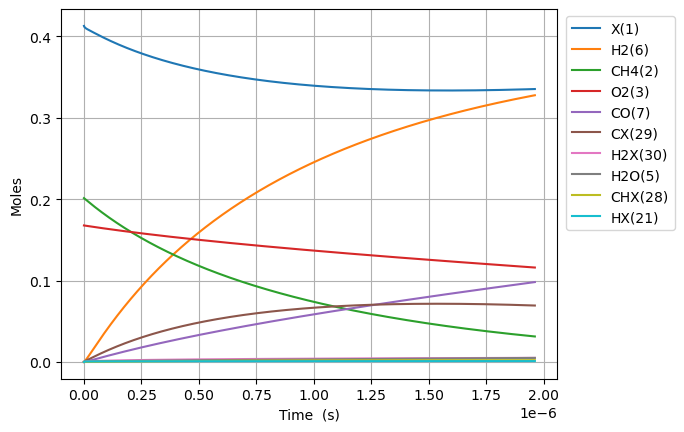

Source data for this figure (header and first rows):
Time (s), Volume (m^3), Ar, Ne, N2, X(1), CH4(2), O2(3), CO2(4), H2O(5), H2(6), CO(7), C2H6(8), CH2O(9), CH3(10), C3H8(11), H(12), C2H5(13), CH3OH(14), HCO(15), CH3CHO(16), OH(17), C2H4(18), CH3OO(20)
0.0, 0.1663, 0.631, 0.0, 0.0, 0.4129, 0.2013, 0.1677, 0.0, 0.0, 0.0, 0.0, 0.0, 0.0, 0.0, 0.0, 0.0, 0.0, 0.0, 0.0, 0.0, 0.0, 0.0, 0.0
1.2505848128171405e-23, 0.1663, 0.631, 0.0, 0.0, 0.4129, 0.2013, 0.1677, -4.334692884587499e-99, 5.857495639213677e-63, 3.361691548623253e-35, 4.9428484390021855e-67, 2.3784426818132512e-48, 1.4170195253270387e-49, 1.8721516851268188e-19, -1.1463386336481455e-98, 1.8721516851258556e-19, 6.809875840947909e-66, 1.8955429753902208e-64, 1.6813995689684703e-69, 4.3260349850526996e-91, 6.043987498112306e-49, 8.355993460208461e-69, 1.6357233613215832e-35
3.5016374758879935e-23, 0.1663, 0.631, 0.0, 0.0, 0.4129, 0.2013, 0.1677, 4.3868224414890904e-97, 1.4744742302448628e-61, 2.03046480575214e-34, 1.105695459670946e-65, 3.5943027437596316e-47, 1.6822856366256953e-48, 5.242024718358284e-19, 2.2130241658648713e-97, 5.242024718352465e-19, 1.92049402916768e-64, 5.959890676324209e-63, 3.761223699744934e-68, 1.785150820279861e-89, 7.175421959267034e-48, 3.148479962053736e-65, 9.879769102367322e-35
8.0037428020297e-23, 0.1663, 0.631, 0.0, 0.0, 0.4129, 0.2013, 0.1677, 9.186680607548526e-95, 3.0584717446619137e-60, 9.775845679150465e-34, 2.1846680473126567e-64, 3.866586885410302e-46, 1.6516781265610014e-47, 1.1981770784833988e-18, 2.336719800200873e-95, 1.1981770784805967e-18, 4.1774940196473867e-63, 1.3296188272538199e-61, 7.431544702267189e-67, 7.061882101081194e-88, 7.044871832388485e-47, 3.0055542559197016e-64, 4.756683534700604e-34
1.700795345431311e-22, 0.1663, 0.631, 0.0, 0.0, 0.4129, 0.2013, 0.1677, 1.476351279052133e-92, 5.561003649754768e-59, 4.26939647769672e-33, 3.887500576446849e-63, 3.5540595025508906e-45, 1.460890797236653e-46, 2.546126291783646e-18, 1.8469822558781833e-93, 2.5461262917714092e-18, 7.744369872035277e-62, 2.4902289147064023e-60, 1.3224038475578369e-65, 2.52033768416823e-86, 6.2311093606039554e-46, 3.098716558991213e-63, 2.0773686688550987e-33
3.501637475887993e-22, 0.1663, 0.631, 0.0, 0.0, 0.4129, 0.2013, 0.1677, 2.1107593461123016e-90, 9.475982326433832e-58, 1.782412248930416e-32, 6.556839658696287e-62, 3.0405727297371465e-44, 1.2279670746248456e-45, 5.242024718404569e-18, 1.3090756130788844e-91, 5.242024718353484e-18, 1.3310593113135225e-60, 4.301251183873277e-59, 2.2304279631643266e-64, 8.515665752452249e-85, 5.237622879314271e-45, 4.76656027854285e-62, 8.672605261517222e-33
7.103321736801358e-22, 0.1663, 0.631, 0.0, 0.0, 0.4129, 0.2013, 0.1677, 2.853212943253891e-88, 1.564240129375547e-56, 7.281925729378105e-32, 1.0769634502018144e-60, 2.514004330886022e-43, 1.0067621464718503e-44, 1.0633821571728135e-17, 8.809478752180759e-90, 1.0633821571519428e-17, 2.206133192408882e-59, 7.14659320554617e-58, 3.6634865570863783e-63, 2.799774017956111e-83, 4.29411969542579e-44, 1.1384966037062794e-60, 3.543042229379361e-32
1.4306690258628086e-21, 0.1663, 0.631, 0.0, 0.0, 0.4129, 0.2013, 0.1677, 3.752358423588186e-86, 2.5419841288499774e-55, 2.9436245013242154e-31, 1.7458060016498358e-59, 2.0443465687553115e-42, 8.153029759085048e-44, 2.1417415278702128e-17, 5.780221227959386e-88, 2.1417415277858503e-17, 3.5921159984134764e-58, 1.1650750739253211e-56, 5.938675836447831e-62, 9.081061089067022e-82, 3.4774894864116344e-43, 3.375488024899444e-59, 1.432154317412265e-31
2.8713427302281544e-21, 0.1663, 0.631, 0.0, 0.0, 0.4129, 0.2013, 0.1677, 4.868261002673593e-84, 4.0988298149855584e-54, 1.1837420655648144e-30, 2.8115726698918975e-58, 1.6488395666693705e-41, 6.5622819363266185e-43, 4.298460269395759e-17, 3.7454973282335094e-86, 4.2984602690565395e-17, 5.797689694976125e-57, 1.8815993910947058e-55, 9.564074508818829e-61, 2.925624210044134e-80, 2.7989861128256603e-42, 1.0654358100846925e-57, 5.758629521281856e-31
5.752690138958846e-21, 0.1663, 0.631, 0.0, 0.0, 0.4129, 0.2013, 0.1677, 6.273480244637684e-82, 6.583570511368092e-53, 4.748326510129154e-30, 4.513215824655512e-57, 1.3244376035585158e-40, 5.2658409072808365e-42, 8.611897752969838e-17, 2.411995422792561e-84, 8.611897751609419e-17, 9.316731668413715e-56, 3.024616178301921e-54, 1.535252241081925e-59, 9.393818889999552e-79, 2.2460101448080949e-41, 3.408333981493692e-56, 2.3094679985550576e-30
1.1515384956420229e-20, 0.1663, 0.631, 0.0, 0.0, 0.4129, 0.2013, 0.1677, 8.05711704216133e-80, 1.0554115108526446e-51, 1.9026014611299433e-29, 7.232974271219923e-56, 1.0617006651176608e-39, 4.2191174410641463e-41, 1.723877272220994e-16, 1.5484549710366072e-82, 1.723877271676117e-16, 1.4939187123577225e-54, 4.850661417363467e-53, 2.460427418496858e-58, 3.01124621326842e-77, 1.7995413730077515e-40, 1.0922965661739356e-54, 9.249918111497266e-30
2.3040774591342996e-20, 0.1663, 0.631, 0.0, 0.0, 0.4129, 0.2013, 0.1677, 1.033047016850956e-77, 1.690292687987768e-50, 7.621721451672237e-29, 1.1582377952588087e-54, 8.502215986105866e-39, 3.3779181953665495e-40, 3.449252266905794e-16, 9.925428613290858e-81, 3.4492522647248647e-16, 2.3928661949507224e-53, 7.770091385510075e-52, 3.939955987405578e-57, 9.645135429552638e-76, 1.4407274588998384e-39, 3.499395884513746e-53, 3.7023778397548735e-29
4.609155386118853e-20, 0.1663, 0.631, 0.0, 0.0, 0.4129, 0.2013, 0.1677, 1.323413506332146e-75, 2.7057770776627637e-49, 3.054768839306267e-28, 1.853997275972749e-53, 6.805218610774816e-38, 2.7034553519218194e-39, 6.90000225962251e-16, 6.357179995895872e-79, 6.900002250895952e-16, 3.8306640307716284e-52, 1.2439380196536095e-50, 6.30670808173567e-56, 3.088406998151819e-74, 1.1530200933855953e-38, 1.1205692266172159e-51, 1.4814333904882548e-28
9.219311240087959e-20, 0.1663, 0.631, 0.0, 0.0, 0.4129, 0.2013, 0.1677, 1.6946850125443187e-73, 4.3302925703628433e-48, 1.2261770987211683e-27, 2.9671993145603685e-52, 5.4455533500995996e-37, 2.1633257432406082e-38, 1.3801502258444404e-15, 4.07016557942477e-77, 1.3801502223532495e-15, 6.130725195085856e-51, 1.990880619048349e-49, 1.0093466733724581e-54, 9.889241044901231e-73, 9.225916745006417e-38, 3.587132951787337e-50, 5.9266981937611875e-28
1.8439622948026172e-19, 0.1663, 0.631, 0.0, 0.0, 0.4129, 0.2013, 0.1677, 2.1696622322446575e-71, 6.92931377663368e-47, 4.937675400089363e-27, 4.748642197866403e-51, 4.356993805689089e-36, 1.7310660858270417e-37, 2.7604502309642046e-15, 2.605408421745429e-75, 2.7604502169983043e-15, 9.810489984677426e-50, 3.185875711471948e-48, 1.6153367586842926e-53, 3.167617387362218e-71, 7.381440859785838e-37, 1.1480992471265782e-48, 2.3708722057940206e-27
3.6880246363902596e-19, 0.1663, 0.631, 0.0, 0.0, 0.4129, 0.2013, 0.1677, 2.7774840801282317e-69, 1.1087598288672153e-45, 2.0012058233875787e-26, 7.600263385853573e-50, 3.485814986152961e-35, 1.3853044907676938e-36, 5.521050262625268e-15, 1.667621956070272e-73, 5.5210502067594e-15, 1.5697845505604298e-48, 5.097783554039428e-47, 2.585367227637988e-52, 1.0154372161092688e-69, 5.905443672140925e-36, 3.674267034819386e-47, 9.483874598997936e-27
7.376149319565545e-19, 0.1663, 0.631, 0.0, 0.0, 0.4129, 0.2013, 0.1677, 3.555429552504581e-67, 1.7740777213428173e-44, 8.213432360516858e-26, 1.2167290869655193e-48, 2.788739132881861e-34, 1.1088873162973793e-35, 1.1042250411633508e-14, 1.067329133542536e-71, 1.1042250188165534e-14, 2.5117394755481315e-47, 8.15678846025903e-46, 4.1389230638580904e-51, 3.2606696605814468e-68, 4.724484109288364e-35, 1.175819800905474e-45, 3.7936269205396953e-26
1.4752398685916114e-18, 0.1663, 0.631, 0.0, 0.0, 0.4129, 0.2013, 0.1677, 4.551231148418739e-65, 2.83859426868032e-43, 3.4521644044105757e-25, 1.94889180990201e-47, 2.231024827830071e-33, 8.881082582890203e-35, 2.208465105239423e-14, 6.831066135369782e-70, 2.208465015851359e-14, 4.0188481792838336e-46, 1.3051220154062986e-44, 6.629498131243401e-50, 1.0505969496031176e-66, 3.7796593992153875e-34, 4.3591796258694183e-44, 1.5174661240630932e-25
2.9504897418617255e-18, 0.1663, 0.631, 0.0, 0.0, 0.4129, 0.2013, 0.1677, 5.826066599192179e-63, 4.5418713895892945e-42, 1.5142789019707805e-24, 3.124976274001506e-46, 1.7848311324292502e-32, 7.120714228771039e-34, 4.416945370489087e-14, 4.371928498771138e-68, 4.416945012935289e-14, 6.430201618792217e-45, 2.0882533143303356e-43, 1.0630102890055384e-48, 3.407946288871445e-65, 3.023789080105299e-33, 1.4009023586438747e-42, 6.069894724257803e-25
5.900989488401954e-18, 0.1663, 0.631, 0.0, 0.0, 0.4129, 0.2013, 0.1677, 7.458474639633651e-61, 7.267297764865746e-41, 7.124366768629862e-24, 5.0215628812785815e-45, 1.4278659923614098e-31, 5.721877572618257e-33, 8.833906449377088e-14, 2.798042725327478e-66, 8.833905019160472e-14, 1.0288334269437766e-43, 3.341345748884909e-42, 1.708130083356827e-47, 1.1201648856563179e-63, 2.419108259482228e-32, 4.483413406520706e-41, 2.4279635482566954e-24
8.851489234942182e-18, 0.1663, 0.631, 0.0, 0.0, 0.4129, 0.2013, 0.1677, 4.936486902539277e-60, 2.7169604664447362e-40, 1.6706774913046962e-23, 1.8526471748499192e-44, 4.238974232127408e-31, 1.6409213750524197e-32, 1.3250868076652326e-13, 1.588645838986577e-65, 1.3250865037442975e-13, 3.8922840532345496e-43, 1.2739141674359237e-41, 6.3018593873619975e-47, 5.174809651955986e-63, 6.917272008368954e-32, 1.9820693192849167e-40, 5.159425641200515e-24
1.180198898148241e-17, 0.1663, 0.631, 0.0, 0.0, 0.4129, 0.2013, 0.1677, 2.229071820057746e-59, 7.078685410389167e-40, 3.0961847655315326e-23, 4.710518823712912e-44, 9.23648962843835e-31, 3.47238878974816e-32, 1.7667830252313418e-13, 6.109608262992627e-65, 1.766782506778289e-13, 1.0131584037186976e-42, 3.427636406497371e-41, 1.6022748585933687e-46, 1.567668903031865e-62, 1.4590797221881557e-31, 6.77320951737803e-40, 8.801375412578013e-24
1.7702988474562868e-17, 0.1663, 0.631, 0.0, 0.0, 0.4129, 0.2013, 0.1677, 2.577607549967933e-58, 2.6547776062021976e-39, 7.261089758593243e-23, 1.6563651792660167e-43, 2.681059019770682e-30, 9.552314624050705e-32, 2.650175589065929e-13, 4.649884539688844e-64, 2.650174515676094e-13, 3.718139120685121e-42, 1.386438040861727e-40, 5.63381625424799e-46, 7.198514123388651e-62, 3.985330222800329e-31, 4.164572176059501e-39, 1.8222132741874905e-23
2.3603987967643324e-17, 0.1663, 0.631, 0.0, 0.0, 0.4129, 0.2013, 0.1677, 1.1598379555154878e-57, 6.911782622318652e-39, 1.3726064131263903e-22, 4.158810895686713e-43, 5.8631559944632204e-30, 2.0115988051624053e-31, 3.533568354560383e-13, 1.7557927794962692e-63, 3.5335665290078776e-13, 9.641391646536681e-42, 3.755624030799019e-40, 1.414470411957016e-45, 2.1638998207419587e-61, 8.338899217134013e-31, 1.3980400400994743e-38, 3.099107518308533e-23
2.950498746072378e-17, 0.1663, 0.631, 0.0, 0.0, 0.4129, 0.2013, 0.1677, 4.131629539618408e-57, 1.5112381129722615e-38, 2.3123490662744932e-22, 8.867564421215906e-43, 1.100004311228076e-29, 3.6862536337054038e-31, 4.4169613361180377e-13, 5.370606168290271e-63, 4.4169585470903816e-13, 2.1080628982228475e-41, 8.437242234254725e-40, 3.0158012556845513e-45, 5.430272638469899e-61, 1.5181130190184644e-30, 3.778125641978416e-38, 4.7347356551842896e-23
4.1306986446884694e-17, 0.1663, 0.631, 0.0, 0.0, 0.4129, 0.2013, 0.1677, 5.929487551684165e-56, 5.709936681532581e-38, 5.40719788568991e-22, 3.299136714275774e-42, 3.009786788057924e-29, 9.890816813975612e-31, 6.183747960988401e-13, 4.752655168566668e-62, 6.183742597806171e-13, 8.108486073629596e-41, 3.2722776464301275e-39, 1.1217053837869508e-44, 3.1196553684265224e-60, 4.0086134433772395e-30, 2.1183324433731065e-37, 9.104725651347003e-23
6.491098441920652e-17, 0.1663, 0.631, 0.0, 0.0, 0.4129, 0.2013, 0.1677, 1.8741071592147062e-54, 3.650162161462817e-37, 1.8237676442397862e-21, 2.162744541723288e-41, 1.1953100208830082e-28, 3.951607028400073e-30, 9.717323841523444e-13, 9.007200860881041e-61, 9.717310757086058e-13, 5.352211917995866e-40, 2.1051891995887871e-38, 7.34627521531156e-44, 4.021159386827434e-59, 1.5503703325808695e-29, 2.2100180808617776e-36, 2.221275182496384e-22
8.851498239152834e-17, 0.1663, 0.631, 0.0, 0.0, 0.4129, 0.2013, 0.1677, 1.1982057195559572e-53, 1.1978736391920533e-36, 4.2387606129489934e-21, 7.204885721241353e-41, 2.992578958560164e-28, 1.0067480223672182e-29, 1.325090323275068e-12, 4.776275234329352e-60, 1.325087899356492e-12, 1.76473510185999e-39, 6.948689733428495e-38, 2.4452470749865013e-43, 1.8532455275474865e-58, 3.848230261689392e-29, 9.526939300515475e-36, 4.114983513030893e-22
1.35722978336172e-16, 0.1663, 0.631, 0.0, 0.0, 0.4129, 0.2013, 0.1677, 3.081215252728993e-52, 6.856252658851722e-36, 1.4305837494652758e-20, 4.3745750275283855e-40, 1.0938867212495471e-27, 3.875569939241729e-29, 2.03180725437369e-12, 7.339682467667838e-59, 2.0318015698061632e-12, 1.020783293606334e-38, 3.974644670712752e-37, 1.4795855607752906e-42, 2.2548693703595494e-57, 1.3982039690704497e-28, 8.578424694903086e-35, 9.650581397644401e-22
2.301389702254593e-16, 0.1663, 0.631, 0.0, 0.0, 0.4129, 0.2013, 0.1677, 1.6055668243565486e-50, 6.091977834290184e-35, 6.726059634171089e-20, 4.435252238134359e-39, 5.483454565497688e-27, 2.1641929020064417e-28, 3.4452453276740376e-12, 2.1456943571422937e-57, 3.445229003327204e-12, 9.219782287020313e-38, 3.496076635801946e-36, 1.4831200662185471e-41, 5.791282641085396e-56, 6.99277639744323e-28, 1.3152811765615758e-33, 2.7714327477157393e-21
3.2455496211474662e-16, 0.1663, 0.631, 0.0, 0.0, 0.4129, 0.2013, 0.1677, 1.1556817273697832e-49, 2.234271825504673e-34, 1.796630057230336e-19, 1.7384787866727838e-38, 1.5007132613671222e-26, 6.420779125669496e-28, 4.858689015392009e-12, 1.2700827506015356e-56, 4.858656560352409e-12, 3.3579223250587497e-37, 1.2899584536625218e-35, 5.762828840021028e-41, 3.33059965857952e-55, 1.9135222821900175e-27, 6.490930592899314e-33, 5.510128088968577e-21
5.133869458933213e-16, 0.1663, 0.631, 0.0, 0.0, 0.4129, 0.2013, 0.1677, 3.755721285994928e-48, 1.4466544398024394e-33, 7.005749452733034e-19, 1.3733432279591648e-37, 5.997534051828245e-26, 3.043452105017031e-27, 7.685593231581713e-12, 2.3284510044878098e-55, 7.685512044988622e-12, 2.172901878928486e-36, 8.347291970727406e-35, 4.398713258516149e-40, 6.354036413924119e-54, 7.656252812381929e-27, 6.822131933697591e-32, 1.3784403074496155e-20
6.833357312940384e-16, 0.1663, 0.631, 0.0, 0.0, 0.4129, 0.2013, 0.1677, 2.1005882167796559e-47, 4.2514518832808684e-33, 1.5994105839847622e-18, 4.468552373376766e-37, 1.3825817787567832e-25, 7.826680373186656e-27, 1.0229826222747946e-11, 1.058651742230989e-54, 1.0229682403688856e-11, 6.332618971815021e-36, 2.4675658202169266e-34, 1.4001992760625031e-39, 2.9794770318601576e-53, 1.7668035807355746e-26, 2.557737801605872e-31, 2.4419654021544406e-20
8.532845166947555e-16, 0.1663, 0.631, 0.0, 0.0, 0.4129, 0.2013, 0.1677, 8.023256201275069e-47, 9.949524816100763e-33, 3.0496379508908135e-18, 1.1589964212024945e-36, 2.6523718435033855e-25, 1.6606796042770817e-26, 1.2774077397243007e-11, 3.470190093337242e-54, 1.277385316277143e-11, 1.4709992083137226e-35, 5.803306374196913e-34, 3.54460901087372e-39, 1.0160955490066851e-52, 3.3933688896342194e-26, 7.353471565897116e-31, 3.80754256977705e-20
1.0232333020954728e-15, 0.1663, 0.631, 0.0, 0.0, 0.4129, 0.2013, 0.1677, 2.52872526571454e-46, 1.9995031684035825e-32, 5.178080041564557e-18, 2.560702526236495e-36, 4.522568759465053e-25, 3.1017279876024916e-26, 1.531834675250156e-11, 9.433070442394433e-54, 1.5318024322318537e-11, 2.935242177111615e-35, 1.1716340350435337e-33, 7.642022669722673e-39, 2.8885510783677163e-52, 5.792816271457465e-26, 1.751965219624859e-30, 5.47516559444616e-20
1.19318208749619e-15, 0.1663, 0.631, 0.0, 0.0, 0.4129, 0.2013, 0.1677, 6.858340659137333e-46, 3.621022506489125e-32, 8.116788007717746e-18, 5.0755936456042824e-36, 7.111365488020753e-25, 5.30236925382357e-26, 1.7862634285852076e-11, 2.2276911199759625e-53, 1.786219588241595e-11, 5.28249365505417e-35, 2.1299920717546886e-33, 1.4773778188565666e-38, 7.148023078278802e-52, 9.119582941266538e-26, 3.6693457968088605e-30, 7.444828027890077e-20
1.5330796582976243e-15, 0.1663, 0.631, 0.0, 0.0, 0.4129, 0.2013, 0.1677, 3.725270454692957e-45, 9.548977819398619e-32, 1.6898126156547414e-17, 1.5861710342368464e-35, 1.4868577803766368e-24, 1.2848619501221594e-25, 2.295126387724918e-11, 9.309319976177021e-53, 2.2950540204569854e-11, 1.3778415483097673e-34, 5.653137530803852e-33, 4.383886555756977e-38, 3.3066615484058655e-51, 1.9113216065929742e-25, 1.2317065699340051e-29, 1.2290248053417976e-19
1.8729772290990585e-15, 0.1663, 0.631, 0.0, 0.0, 0.4129, 0.2013, 0.1677, 1.366770755890214e-44, 2.0815976504921e-31, 3.0446717914190685e-17, 4.0150936677129557e-35, 2.6867731170428588e-24, 2.638002426316372e-25, 2.8039966150098585e-11, 2.8650628957293897e-52, 2.8038886129919786e-11, 2.9769984932156503e-34, 1.238247790017403e-32, 1.057474554851002e-37, 1.101252772641767e-50, 3.4621853722938116e-25, 3.239227664176434e-29, 1.8343751260160794e-19
2.212874799900493e-15, 0.1663, 0.631, 0.0, 0.0, 0.4129, 0.2013, 0.1677, 4.078709062367492e-44, 4.009514492620118e-31, 4.987209896568305e-17, 8.891678675757454e-35, 4.410433531256834e-24, 4.852471693800911e-25, 3.312874108188399e-11, 7.37750100962254e-52, 3.312723365919155e-11, 5.693840193457695e-34, 2.393018162123657e-32, 2.2339288395424643e-37, 3.054574490816156e-50, 5.697559378674061e-25, 7.295261203392542e-29, 2.5605283420368935e-19
2.5527723707019275e-15, 0.1663, 0.631, 0.0, 0.0, 0.4129, 0.2013, 0.1677, 1.0692791859023724e-43, 7.0681929716451605e-31, 7.626144766816312e-17, 1.7929961497036285e-34, 6.755532337757179e-24, 8.241030756571032e-25, 3.821758865049632e-11, 1.6863459529199052e-51, 3.8215582793099286e-11, 9.97986369117822e-34, 4.2279531854861584e-32, 4.295072841173736e-37, 7.525577795216939e-50, 8.749817261329632e-25, 1.473013561135853e-28, 3.4074791281891776e-19
2.892669941503362e-15, 0.1663, 0.631, 0.0, 0.0, 0.4129, 0.2013, 0.1677, 2.53537761489103e-43, 1.1645930485192384e-30, 1.10668600050456e-16, 3.364458100149381e-34, 9.816911373734373e-24, 1.3162308500669307e-24, 4.330650883445777e-11, 3.5175481712525685e-51, 4.33039335323381e-11, 1.636250225981666e-33, 6.976718269329867e-32, 7.680442033219762e-37, 1.6915813561923761e-49, 1.2749403998942329e-24, 2.7365158138301052e-28, 4.375222309476993e-19
3.2325675123047964e-15, 0.1663, 0.631, 0.0, 0.0, 0.4129, 0.2013, 0.1677, 5.565524469908867e-43, 1.819180422844219e-30, 1.5413138214943593e-16, 5.963716923946118e-34, 1.368810368269324e-23, 2.002204317867035e-24, 4.839550161257272e-11, 6.825603616353752e-51, 4.83922858775952e-11, 2.544465888983594e-33, 1.0909922981354807e-31, 1.296352040041263e-36, 3.541739434836538e-49, 1.7826909474622447e-24, 4.76096069935358e-28, 5.463752776347531e-19
3.572465083106231e-15, 0.1663, 0.631, 0.0, 0.0, 0.4129, 0.2013, 0.1677, 1.1319808166170757e-42, 2.72078910024514e-30, 2.0769126413899342e-16, 1.0062656927179453e-33, 1.8463068424404734e-23, 2.9266716090220487e-24, 5.348456696353832e-11, 1.2425973601628278e-50, 5.3480639829562214e-11, 3.7893584939933996e-33, 1.6330527788026167e-31, 2.084298770355986e-36, 6.926509144730756e-49, 2.4115066227616627e-24, 7.843682340674402e-28, 6.673065391384275e-19
3.912362653907665e-15, 0.1663, 0.631, 0.0, 0.0, 0.4129, 0.2013, 0.1677, 2.1529370056070478e-42, 3.9251429347075606e-30, 2.724002087264104e-16, 1.626882178499923e-33, 2.423680504943852e-23, 4.138425177508541e-24, 5.857370486580607e-11, 2.141301015653539e-50, 5.856899538893962e-11, 5.444256550018355e-33, 2.357513238736221e-31, 3.215577769679664e-36, 1.2751591499989076e-48, 3.1749623515196216e-24, 1.2345419913419293e-27, 8.00315495639023e-19
4.592157795510534e-15, 0.1663, 0.631, 0.0, 0.0, 0.4129, 0.2013, 0.1677, 6.747293900954055e-42, 7.49898321552473e-30, 4.394447244799891e-16, 3.844147432554615e-33, 3.915869212441101e-23, 7.643491915838708e-24, 6.87521982384183e-11, 5.606645062347843e-50, 6.874571133272193e-11, 1.0317306604948648e-32, 4.508975015336174e-31, 6.935232836696113e-36, 3.782393784044045e-48, 5.160923730252783e-24, 2.7467136566066765e-27, 1.1025644222172763e-18
5.203973422953116e-15, 0.1663, 0.631, 0.0, 0.0, 0.4129, 0.2013, 0.1677, 1.6376008781850288e-41, 1.2444428825605514e-29, 6.384018864482866e-16, 7.585134810816999e-33, 5.695382665736342e-23, 1.236665389501691e-23, 7.791309018355995e-11, 1.1867616472412221e-49, 7.790476118650432e-11, 1.6997706058015475e-32, 7.488820673316592e-31, 1.2668686514843988e-35, 8.832108591362663e-48, 7.548768822644156e-24, 5.123770824603278e-27, 1.4158889667846153e-18
5.815789050395698e-15, 0.1663, 0.631, 0.0, 0.0, 0.4129, 0.2013, 0.1677, 3.5958414821749646e-41, 1.9538683065567423e-29, 8.896999111980303e-16, 1.3960518685400698e-32, 7.945521502050863e-23, 1.899272146930043e-23, 8.707421686085764e-11, 2.3094110917713023e-49, 8.706381625920927e-11, 2.649331974346147e-32, 1.176706058145977e-30, 2.167709407656446e-35, 1.877635234743861e-47, 1.0592671182696056e-23, 8.912970579497911e-27, 1.7683371759880795e-18
6.42760467783828e-15, 0.1663, 0.631, 0.0, 0.0, 0.4129, 0.2013, 0.1677, 7.295800252237135e-41, 2.93493391123658e-29, 1.1993672514827525e-15, 2.4286855153500463e-32, 1.0721165346496055e-22, 2.7972317044282957e-23, 9.623557814538056e-11, 4.20292088347721e-49, 9.622287655493956e-11, 3.950198872742681e-32, 1.7688579239454333e-30, 3.519252188472704e-35, 3.704362884869037e-47, 1.4379029828519655e-23, 1.466345353697334e-26, 2.159906029320856e-18
7.039420305280862e-15, 0.1663, 0.631, 0.0, 0.0, 0.4129, 0.2013, 0.1677, 1.3886302003778197e-40, 4.252029260926634e-29, 1.5734066203499271e-15, 4.033469947747271e-32, 1.4077084545352974e-22, 3.9803091604953664e-23, 1.0539717391231785e-10, 7.243079898547518e-49, 1.0538194207780587e-10, 5.679847582933494e-32, 2.5645427902109592e-30, 5.472348521092328e-35, 6.87728151723563e-47, 1.8996702411815216e-23, 2.3050425385127907e-26, 2.590592507208725e-18
8.263051560166026e-15, 0.1663, 0.631, 0.0, 0.0, 0.4129, 0.2013, 0.1677, 4.363045144257256e-40, 8.19262268813989e-29, 2.538514939396413e-15, 9.97759746339652e-32, 2.274855616645581e-22, 7.424090912728575e-23, 1.2372106839418215e-10, 1.8956120618385118e-48, 1.2370008882144786e-10, 1.077358205542519e-31, 4.948672577479034e-30, 1.1945991097848933e-34, 2.0659573534142332e-46, 3.109516252633624e-23, 5.1161154790117035e-26, 3.569306248401684e-18
9.48668281505119e-15, 0.1663, 0.631, 0.0, 0.0, 0.4129, 0.2013, 0.1677, 1.1688512966607762e-39, 1.445651538228394e-28, 3.832614216660468e-15, 2.1967433592217204e-31, 3.4396620332558047e-22, 1.2721599291719403e-22, 1.420458993087829e-10, 4.3399357163695326e-48, 1.4201825652322769e-10, 1.8703298163869276e-31, 8.74594098038958e-30, 2.3449996190344686e-34, 5.330591646949182e-46, 4.765434626158696e-23, 1.0162699576235468e-25, 4.7044542237712965e-18
1.0710314069936354e-14, 0.1663, 0.631, 0.0, 0.0, 0.4129, 0.2013, 0.1677, 2.774522199557762e-39, 2.3869617490833466e-28, 5.502936111643111e-15, 4.420597658570717e-31, 4.945665652378637e-22, 2.0437392484371225e-22, 1.603716656593878e-10, 8.976484142503709e-48, 1.6033644521639422e-10, 3.036385806610829e-31, 1.4464165602695983e-29, 4.2454702442160096e-34, 1.2248317233530727e-45, 6.948931303398628e-23, 1.8559233826477794e-25, 5.996012248891916e-18
1.1933945324821518e-14, 0.1663, 0.631, 0.0, 0.0, 0.4129, 0.2013, 0.1677, 6.000160336802056e-39, 3.741704470295408e-28, 7.596347886888835e-15, 8.285955453245773e-31, 6.8362661826874835e-22, 3.1208838785376465e-22, 1.7869836645038176e-10, 1.7153810880674555e-47, 1.7865465493434606e-10, 4.677188805458165e-31, 2.2711712261844382e-29, 7.212824034706944e-34, 2.572475298723808e-45, 9.746853734169525e-23, 3.1735225005048187e-25, 7.443956135116333e-18
1.3157576579706683e-14, 0.1663, 0.631, 0.0, 0.0, 0.4129, 0.2013, 0.1677, 1.204959652299881e-38, 5.625840101037723e-28, 1.0159351227281159e-14, 1.4664409664932496e-30, 9.154722174442753e-22, 4.574535388873286e-22, 1.9702600068733982e-10, 3.076841601846303e-47, 1.969728857106286e-10, 6.906539896522962e-31, 3.4207826867732017e-29, 1.1642275803631311e-33, 5.028857378851591e-45, 1.3251847512709406e-22, 5.147225262286288e-25, 9.048261691360755e-18
1.560483908947701e-14, 0.1663, 0.631, 0.0, 0.0, 0.4129, 0.2013, 0.1677, 4.1419238537193403e-38, 1.1546924780864441e-27, 1.6878338991390702e-14, 4.030918995348107e-30, 1.5247538449925003e-21, 8.93054011629513e-22, 2.336840655272382e-10, 8.572712595227308e-47, 2.3360941057310205e-10, 1.3646457520433467e-30, 7.046811344054217e-29, 2.692738993452684e-33, 1.6412533216457145e-44, 2.278620944579076e-22, 1.197978312298367e-24, 1.2725861033949036e-17
1.8052101599247338e-14, 0.1663, 0.631, 0.0, 0.0, 0.4129, 0.2013, 0.1677, 1.1866699302527448e-37, 2.1492872680327185e-27, 2.602472903690997e-14, 9.633997382192603e-30, 2.3567403200352586e-21, 1.5820532603120543e-21, 2.703458522467589e-10, 2.0539531320333864e-46, 2.7024602007511335e-10, 2.44077951527494e-30, 1.3166095254165449e-28, 5.514443288193206e-33, 4.495378947940424e-44, 3.6425936018694247e-22, 2.461348335011777e-24, 1.70286166836653e-17
2.0499364109017667e-14, 0.1663, 0.631, 0.0, 0.0, 0.4129, 0.2013, 0.1677, 2.9685624653511746e-37, 3.7199818572535934e-27, 3.7957692618200594e-14, 2.0708473470535832e-29, 3.4455402975682834e-21, 2.606395593890955e-21, 3.0701135293176645e-10, 4.396745451467211e-46, 3.0688271449029707e-10, 4.053396701162372e-30, 2.2874679694249676e-28, 1.0310012930704887e-32, 1.0802552031011355e-43, 5.51649120595293e-22, 4.607952100629293e-24, 2.1956334990912856e-17
2.2946626618787995e-14, 0.1663, 0.631, 0.0, 0.0, 0.4129, 0.2013, 0.1677, 6.702101400614502e-37, 6.086903822850095e-27, 5.303082415591088e-14, 4.099534625851162e-29, 4.8250435255149375e-21, 4.058849679759022e-21, 3.436805596862436e-10, 8.631373813738981e-46, 3.435194940946038e-10, 6.355885436825768e-30, 3.7571193259092846e-28, 1.796309059954094e-32, 2.3497726961658987e-43, 8.013121894510594e-22, 8.028443238161787e-24, 2.7508822249223718e-17
2.5393889128558323e-14, 0.1663, 0.631, 0.0, 0.0, 0.4129, 0.2013, 0.1677, 1.3958760949906065e-36, 9.524574070149724e-27, 7.159221651369939e-14, 7.599688524890031e-29, 6.52892181688552e-21, 6.042775761829855e-21, 3.8035346463229e-10, 1.582171328970062e-45, 3.8015635916627864e-10, 9.520555076752445e-30, 5.900946534544246e-28, 2.958582037642385e-32, 4.7251229586071765e-43, 1.1260075543440458e-21, 1.3210580342869505e-23, 3.368588469664423e-17
2.7841151638328652e-14, 0.1663, 0.631, 0.0, 0.0, 0.4129, 0.2013, 0.1677, 2.7228342260471792e-36, 1.437039840996519e-26, 9.398453366361254e-14, 1.3351016494206217e-28, 8.590630051214924e-21, 8.671904081803595e-21, 4.170300599101067e-10, 2.7428723890273648e-45, 4.167933099858413e-10, 1.3738515017458612e-29, 8.935488921256052e-28, 4.6543029285761896e-32, 8.913912770983972e-43, 1.5401013501051776e-21, 2.074790128168584e-23, 4.0487328516733454e-17
... 3,942 more rows
